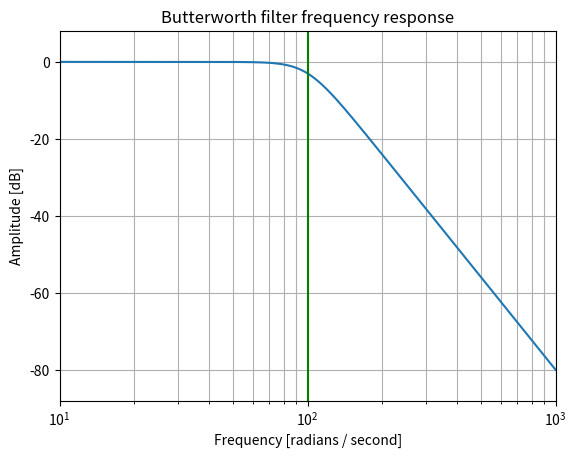
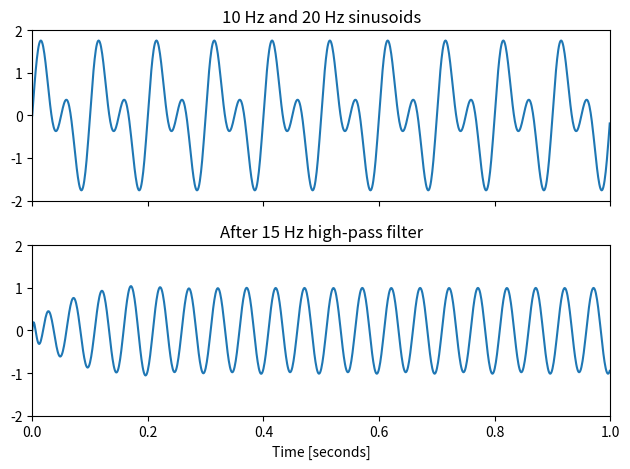

Reproduce these figures in Python, in order.
# -*- coding: utf-8 -*-
"""
Created on Sat Nov 13 21:36:07 2021

@author: bill
"""

from scipy import signal
import matplotlib.pyplot as plt
import numpy as np

b, a = signal.butter(4, 100, 'low', analog=True)
w, h = signal.freqs(b, a)
plt.semilogx(w, 20 * np.log10(abs(h)))
plt.title('Butterworth filter frequency response')
plt.xlabel('Frequency [radians / second]')
plt.ylabel('Amplitude [dB]')
plt.margins(0, 0.1)
plt.grid(which='both', axis='both')
plt.axvline(100, color='green') # cutoff frequency
plt.show()

t = np.linspace(0, 1, 1000, False)  # 1 second
sig = np.sin(2*np.pi*10*t) + np.sin(2*np.pi*20*t)
fig, (ax1, ax2) = plt.subplots(2, 1, sharex=True)
ax1.plot(t, sig)
ax1.set_title('10 Hz and 20 Hz sinusoids')
ax1.axis([0, 1, -2, 2])

sos = signal.butter(10, 15, 'hp', fs=1000, output='sos')
filtered = signal.sosfilt(sos, sig)
ax2.plot(t, filtered)
ax2.set_title('After 15 Hz high-pass filter')
ax2.axis([0, 1, -2, 2])
ax2.set_xlabel('Time [seconds]')
plt.tight_layout()
plt.show()
